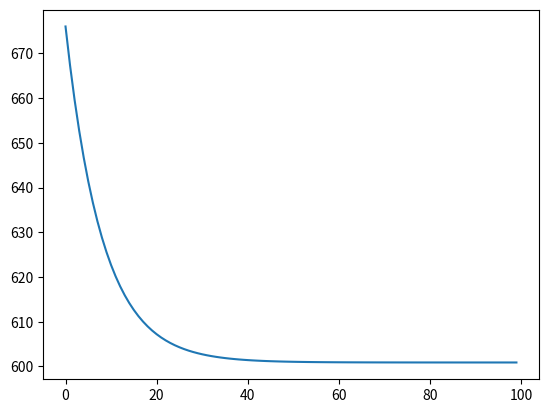

Python code for this plot:
import numpy as np
import matplotlib.pyplot as plt

W1 = np.zeros((2,2))
W2 = np.zeros((1,2))
b1 = np.zeros((2,1))
b2 = np.zeros((1,1))

p1 = np.array([[ 2],[ 4]])
p2 = np.array([[ 4],[ 2]])
p3 = np.array([[-2],[-2]])

P = np.hstack([p1, p2, p3]) 

T = np.array([[26, 26, -26]])

MSE = []

for i in range(100):
    # Forward pass
    n1 = W1 @ P + b1
    a1 = n1**2 

    n2 = W2 @ a1 + b2
    a2 = n2

    e = T - a2 
    mse = np.mean((e)**2)
    MSE.append(mse)
    Fdot2 = np.ones_like(n2)    
    Fdot1 = 2 * n1

    S2 = -2 * e * Fdot2
    S1 = (W2.T @ S2) * Fdot1

    dW2 = S2 @ a1.T
    db2 = np.sum(S2, axis=1, keepdims=True)

    dW1 = S1 @ P.T
    db1 = np.sum(S1, axis=1, keepdims=True)

    alpha = 0.01

    W2 = W2 - alpha * dW2
    b2 = b2 - alpha * db2

    W1 = W1 - alpha * dW1
    b1 = b1 - alpha * db1

print(W1, W2, b1, b2)

plt.figure()

plt.plot(MSE)

plt.show()